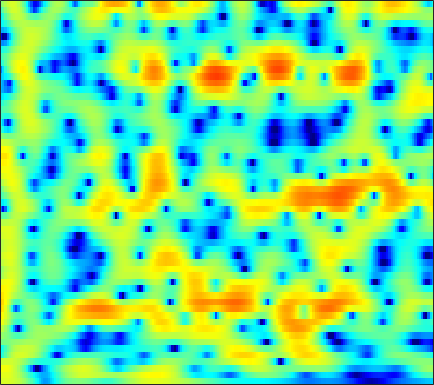

The table this chart was drawn from, first rows:
3.2813, 3.3988, 3.4829, 3.4851, 3.4311, 3.2841, 3.048, 2.8123, 2.408, 1.9213, 1.3125, 0.78926, -0.01452, -0.95177, -1.7574, -2.9465, -4.2916, -5.3857, -6.8806, -8.2135, -8.9634, -8.9468, -8.2162, -7.0487
3.721, 3.849, 3.904, 3.828, 3.685, 3.386, 2.956, 2.55, 1.901, 1.132, 0.2457, -0.4885, -1.549, -2.681, -3.568, -4.756, -5.914, -6.719, -7.623, -8.198, -8.298, -8.029, -7.265, -6.195
4.493, 4.543, 4.484, 4.291, 4.05, 3.595, 2.972, 2.387, 1.433, 0.2535, -1.197, -2.502, -4.606, -7.288, -9.892, -14.88, -25.61, -28.79, -16.75, -12.22, -9.433, -7.868, -6.174, -4.758
2.88, 2.961, 3.051, 3.101, 3.092, 3.008, 2.815, 2.588, 2.171, 1.623, 0.9477, 0.373, -0.4538, -1.302, -1.923, -2.667, -3.272, -3.603, -3.893, -4.028, -4.073, -4.077, -4.044, -3.962
-4.588, -3.29, -1.503, 0.01919, 0.9462, 1.92, 2.622, 2.988, 3.294, 3.419, 3.385, 3.268, 3.008, 2.641, 2.297, 1.752, 1.104, 0.5484, -0.3132, -1.337, -2.577, -3.705, -5.564, -7.98
-5.02, -3.978, -2.439, -1.037, -0.1376, 0.8542, 1.628, 2.069, 2.508, 2.796, 2.952, 2.984, 2.931, 2.766, 2.572, 2.221, 1.75, 1.319, 0.6236, -0.2148, -1.204, -2.047, -3.265, -4.545
-0.4501, -0.3745, -0.2221, -0.03002, 0.1229, 0.3257, 0.5265, 0.673, 0.8611, 1.043, 1.207, 1.312, 1.415, 1.464, 1.464, 1.411, 1.282, 1.132, 0.8617, 0.5153, 0.1022, -0.2486, -0.7354, -1.238
0.9946, 0.7389, 0.3005, -0.2354, -0.6905, -1.305, -1.843, -2.119, -2.215, -1.985, -1.508, -1.065, -0.4476, 0.1066, 0.4549, 0.8165, 1.054, 1.165, 1.23, 1.219, 1.148, 1.056, 0.8841, 0.6994
2.725, 2.148, 1.072, -0.4231, -1.895, -4.577, -8.658, -13.5, -18.1, -10.67, -6.284, -4.167, -2.193, -0.8422, -0.1347, 0.5071, 0.8625, 0.9899, 1.027, 0.9587, 0.8677, 0.8194, 0.8235, 0.9181
4.514, 3.936, 2.947, 1.728, 0.6966, -0.7813, -2.176, -2.981, -3.443, -3.147, -2.386, -1.715, -0.9217, -0.3371, -0.07444, 0.007803, -0.229, -0.6315, -1.503, -2.738, -4.213, -5.229, -5.825, -4.989
5.367, 4.71, 3.65, 2.422, 1.465, 0.2418, -0.7727, -1.292, -1.61, -1.554, -1.228, -0.9029, -0.505, -0.2985, -0.2995, -0.5489, -1.112, -1.786, -3.102, -5.004, -7.62, -9.95, -12.05, -10.22
6.592, 5.66, 4.042, 1.893, -0.1843, -3.845, -8.998, -12.38, -9.278, -5.325, -2.813, -1.565, -0.4699, 0.1292, 0.3164, 0.251, -0.1256, -0.589, -1.368, -2.307, -3.333, -4.009, -4.575, -4.646
7.044, 6.25, 4.946, 3.36, 2.01, 0.09595, -1.567, -2.319, -2.419, -1.804, -0.9987, -0.5272, -0.1311, 0.03329, 0.009844, -0.2438, -0.752, -1.293, -2.234, -3.448, -5.055, -6.599, -9.257, -12.56
6.176, 5.729, 5.05, 4.277, 3.65, 2.808, 1.995, 1.445, 0.7836, 0.1893, -0.356, -0.7451, -1.26, -1.78, -2.166, -2.673, -3.196, -3.634, -4.36, -5.198, -6.261, -7.299, -8.934, -10.45
5.438, 5.317, 5.056, 4.686, 4.327, 3.738, 3.014, 2.378, 1.401, 0.2502, -1.099, -2.199, -3.763, -5.278, -6.196, -6.787, -6.609, -6.212, -5.652, -5.233, -4.987, -4.9, -4.925, -5.051
3.772, 4.161, 4.49, 4.588, 4.503, 4.178, 3.595, 2.975, 1.893, 0.4709, -1.402, -3.217, -6.444, -11.38, -18.17, -21.04, -11.99, -8.783, -6.077, -4.377, -3.296, -2.733, -2.236, -2.007
0.648, 1.76, 2.787, 3.381, 3.582, 3.558, 3.234, 2.803, 1.996, 0.9599, -0.2874, -1.34, -2.75, -4.012, -4.702, -5.037, -4.697, -4.174, -3.345, -2.492, -1.752, -1.335, -0.9272, -0.6845
0.3624, 1.295, 2.221, 2.806, 3.029, 3.053, 2.798, 2.433, 1.734, 0.8372, -0.1725, -0.9613, -1.976, -2.799, -3.207, -3.425, -3.283, -2.968, -2.424, -1.835, -1.255, -0.8933, -0.5618, -0.3768
2.047, 2.614, 3.197, 3.536, 3.624, 3.507, 3.102, 2.611, 1.69, 0.4327, -1.164, -2.605, -4.843, -7.118, -8.294, -8.208, -6.639, -5.259, -3.587, -2.267, -1.307, -0.7703, -0.2937, -0.09938
2.626, 3.162, 3.682, 3.96, 4.005, 3.837, 3.389, 2.857, 1.875, 0.522, -1.28, -2.992, -5.912, -9.764, -12.47, -11.7, -8.182, -5.99, -3.856, -2.329, -1.294, -0.7749, -0.3582, -0.2663
1.945, 2.561, 3.137, 3.462, 3.541, 3.429, 3.089, 2.682, 1.957, 1.05, -0.01574, -0.8607, -1.964, -2.884, -3.326, -3.521, -3.29, -2.913, -2.321, -1.762, -1.294, -1.055, -0.9414, -1.043
1.919, 2.475, 2.985, 3.261, 3.315, 3.202, 2.89, 2.534, 1.905, 1.155, 0.3114, -0.3403, -1.17, -1.864, -2.264, -2.56, -2.6, -2.503, -2.211, -1.873, -1.563, -1.392, -1.299, -1.391
2.879, 3.219, 3.525, 3.647, 3.619, 3.415, 3.006, 2.57, 1.798, 0.8046, -0.3862, -1.411, -2.878, -4.307, -5.169, -5.712, -5.43, -4.858, -3.895, -2.94, -2.152, -1.699, -1.262, -1.071
3.36, 3.522, 3.662, 3.691, 3.629, 3.405, 2.99, 2.527, 1.686, 0.5035, -1.095, -2.659, -5.497, -9.784, -15.3, -27.34, -13.37, -9.345, -6.157, -4.14, -2.739, -1.973, -1.237, -0.7354
2.107, 2.184, 2.316, 2.465, 2.552, 2.595, 2.5, 2.292, 1.812, 1.057, -0.004668, -0.9953, -2.551, -4.2, -5.289, -6.044, -5.828, -5.275, -4.336, -3.492, -2.771, -2.271, -1.701, -1.152
-1.431, -1.514, -1.144, -0.334, 0.3783, 1.261, 1.943, 2.273, 2.451, 2.371, 2.032, 1.648, 1.009, 0.2635, -0.2778, -0.9902, -1.62, -2.073, -2.709, -3.293, -3.807, -4.004, -3.832, -3.169
-10.86, -16.05, -11.25, -5.358, -2.563, -0.006659, 1.672, 2.538, 3.274, 3.611, 3.643, 3.488, 3.086, 2.505, 1.952, 1.067, -0.03098, -1.017, -2.719, -5.053, -8.549, -12.53, -15.96, -9.983
-5.645, -5.77, -4.706, -2.759, -1.221, 0.5437, 1.869, 2.578, 3.188, 3.429, 3.371, 3.155, 2.684, 2.053, 1.471, 0.6163, -0.3996, -1.234, -2.507, -4.036, -5.668, -6.732, -7.009, -5.811
-2.479, -1.648, -0.535, 0.5255, 1.273, 2.085, 2.688, 2.937, 3.003, 2.771, 2.233, 1.671, 0.7299, -0.3268, -1.095, -1.963, -2.578, -2.894, -3.099, -3.218, -3.176, -3.096, -2.788, -2.271
-1.109, 0.2533, 1.64, 2.648, 3.196, 3.667, 3.818, 3.731, 3.293, 2.499, 1.271, 0.04369, -2.115, -4.859, -7.203, -9.707, -9.3, -7.982, -6.219, -4.855, -3.9, -3.298, -2.662, -2.064
1.317, 2.27, 3.265, 3.957, 4.273, 4.446, 4.303, 4.004, 3.323, 2.271, 0.8126, -0.6239, -3.05, -6.297, -9.265, -12.74, -12.03, -10.09, -8.026, -6.777, -6.099, -5.786, -5.433, -5.048
3.25, 3.696, 4.149, 4.413, 4.469, 4.341, 4.011, 3.607, 2.9, 1.969, 0.8589, -0.09353, -1.454, -2.885, -3.882, -5.056, -5.856, -6.38, -6.974, -7.839, -9.012, -10.31, -12.34, -13.88
4.291, 4.521, 4.661, 4.593, 4.412, 3.994, 3.401, 2.853, 2.047, 1.192, 0.3518, -0.2583, -1.037, -1.79, -2.37, -3.181, -4.059, -4.851, -6.081, -7.655, -9.664, -11.71, -14.91, -18.1
5.174, 5.342, 5.318, 4.985, 4.538, 3.674, 2.497, 1.472, -0.005161, -1.283, -2.075, -2.255, -2.19, -2.017, -2.007, -2.171, -2.69, -3.234, -4.314, -5.659, -7.252, -8.491, -9.973, -10.82
5.971, 6.119, 5.991, 5.49, 4.829, 3.525, 1.602, -0.3914, -4.278, -10.86, -15.29, -9.444, -4.91, -2.577, -1.579, -0.9741, -0.9915, -1.345, -2.263, -3.686, -5.71, -7.658, -11.29, -16.02
5.047, 5.12, 4.963, 4.522, 3.998, 3.01, 1.68, 0.4513, -1.411, -3.079, -3.702, -3.246, -2.08, -0.9844, -0.3813, 0.01784, 0.0168, -0.293, -1.041, -2.22, -3.863, -5.369, -7.737, -9.896
2.892, 2.827, 2.656, 2.395, 2.161, 1.794, 1.391, 1.076, 0.7131, 0.4485, 0.3594, 0.4093, 0.5687, 0.7667, 0.8585, 0.8772, 0.7037, 0.442, -0.08781, -0.813, -1.668, -2.359, -3.267, -4.024
0.4111, 0.07072, -0.2959, -0.475, -0.4643, -0.2511, 0.09689, 0.3982, 0.8024, 1.171, 1.494, 1.692, 1.903, 2.027, 2.048, 1.979, 1.774, 1.551, 1.137, 0.6188, 0.0228, -0.4764, -1.143, -1.832
-2.886, -4.174, -5.871, -6.608, -6.027, -4.279, -2.377, -1.123, 0.2338, 1.286, 2.06, 2.487, 2.875, 3.07, 3.114, 3.027, 2.814, 2.571, 2.161, 1.675, 1.113, 0.6572, 0.002449, -0.7201
-4.806, -7.068, -11.81, -17.27, -12.94, -7.137, -3.535, -1.631, 0.2532, 1.603, 2.548, 3.042, 3.444, 3.594, 3.569, 3.354, 2.985, 2.617, 2.05, 1.452, 0.8493, 0.4279, -0.1394, -0.7104
-2.886, -3.352, -3.791, -3.712, -3.219, -2.086, -0.7342, 0.256, 1.434, 2.366, 3.035, 3.359, 3.554, 3.477, 3.233, 2.685, 1.881, 1.128, 0.01422, -1.114, -2.014, -2.4, -2.555, -2.444
-2.297, -1.982, -1.52, -0.9763, -0.4766, 0.2691, 1.077, 1.673, 2.397, 2.995, 3.404, 3.558, 3.544, 3.237, 2.783, 1.848, 0.4485, -0.9699, -3.512, -7.08, -11.36, -12.25, -8.924, -5.879
-3.87, -3.154, -2.301, -1.494, -0.8815, -0.04956, 0.7865, 1.391, 2.131, 2.739, 3.167, 3.346, 3.355, 3.074, 2.663, 1.792, 0.5042, -0.7513, -2.929, -5.606, -8.083, -8.536, -6.969, -4.849
-6.262, -5.698, -5.059, -4.352, -3.715, -2.657, -1.446, -0.5024, 0.6612, 1.633, 2.368, 2.747, 3.006, 2.985, 2.795, 2.324, 1.642, 1.017, 0.1162, -0.7446, -1.389, -1.679, -1.709, -1.478
-7.976, -8.566, -9.758, -10.88, -10.64, -8.207, -5.107, -3.054, -0.8536, 0.8119, 1.989, 2.587, 3.076, 3.248, 3.189, 2.927, 2.516, 2.121, 1.578, 1.055, 0.5941, 0.309, 0.01163, -0.205
-7.679, -8.717, -10.91, -14.25, -14.79, -9.885, -5.256, -2.697, -0.1117, 1.685, 2.876, 3.438, 3.803, 3.8, 3.603, 3.131, 2.499, 1.998, 1.335, 0.7421, 0.2294, -0.07509, -0.4784, -0.8403
-7.155, -6.437, -5.377, -4.212, -3.205, -1.555, 0.2244, 1.48, 2.909, 3.95, 4.566, 4.746, 4.577, 3.951, 3.208, 1.889, 0.3053, -0.8406, -2.062, -2.762, -3.082, -3.296, -3.659, -4.125
-9.912, -6.396, -3.264, -1.002, 0.366, 1.913, 3.206, 4.01, 4.83, 5.331, 5.449, 5.246, 4.548, 3.268, 1.828, -0.9243, -5.074, -9.814, -17.65, -12.4, -9.18, -8.549, -9.124, -11.24
-4.113, -2.987, -1.363, 0.1636, 1.197, 2.408, 3.411, 4.014, 4.599, 4.902, 4.882, 4.612, 3.901, 2.738, 1.531, -0.5762, -3.173, -5.189, -7.189, -7.851, -7.948, -8.32, -9.614, -11.91
-2.561, -2.029, -1.172, -0.2289, 0.5162, 1.47, 2.327, 2.875, 3.454, 3.807, 3.92, 3.831, 3.479, 2.856, 2.229, 1.215, 0.0913, -0.7619, -1.86, -2.847, -3.785, -4.452, -5.413, -6.376
-4.266, -3.957, -3.3, -2.373, -1.568, -0.4568, 0.611, 1.328, 2.128, 2.728, 3.109, 3.261, 3.275, 3.09, 2.831, 2.363, 1.782, 1.289, 0.5817, -0.1532, -0.9119, -1.489, -2.271, -3.054
-9.267, -9.66, -8.91, -6.965, -5.306, -3.211, -1.426, -0.3151, 0.8967, 1.825, 2.492, 2.834, 3.106, 3.193, 3.149, 2.967, 2.656, 2.352, 1.884, 1.336, 0.7299, 0.2258, -0.4763, -1.215
-15.94, -23.25, -18.98, -11.3, -7.921, -4.726, -2.418, -1.067, 0.3417, 1.393, 2.161, 2.57, 2.936, 3.124, 3.171, 3.115, 2.946, 2.754, 2.415, 1.986, 1.466, 1.013, 0.3309, -0.451
-8.153, -8.226, -7.496, -5.97, -4.622, -2.857, -1.301, -0.3033, 0.7655, 1.569, 2.131, 2.429, 2.676, 2.784, 2.795, 2.74, 2.627, 2.507, 2.28, 1.982, 1.583, 1.216, 0.5799, -0.2427
-5.313, -4.594, -3.478, -2.309, -1.431, -0.3448, 0.5813, 1.134, 1.694, 2.032, 2.16, 2.147, 2.016, 1.815, 1.651, 1.474, 1.367, 1.332, 1.332, 1.32, 1.241, 1.101, 0.7458, 0.1598
-5.497, -3.52, -1.515, -0.02163, 0.8579, 1.733, 2.304, 2.526, 2.567, 2.31, 1.782, 1.201, 0.2563, -0.7602, -1.435, -2.02, -2.098, -1.835, -1.19, -0.4651, 0.1887, 0.5467, 0.8493, 0.8854
-2.642, -1.114, 0.5489, 1.804, 2.479, 3.055, 3.268, 3.195, 2.737, 1.86, 0.5182, -0.8451, -3.223, -6.441, -9.459, -13.26, -12.22, -9.549, -6.514, -4.131, -2.263, -1.109, 0.0839, 0.9015
0.279, 1.072, 2.032, 2.796, 3.184, 3.437, 3.34, 3.027, 2.258, 1.044, -0.687, -2.343, -5.139, -8.68, -11.79, -15.32, -15.58, -14.13, -11.43, -8.368, -5.509, -3.638, -1.59, -0.04866
